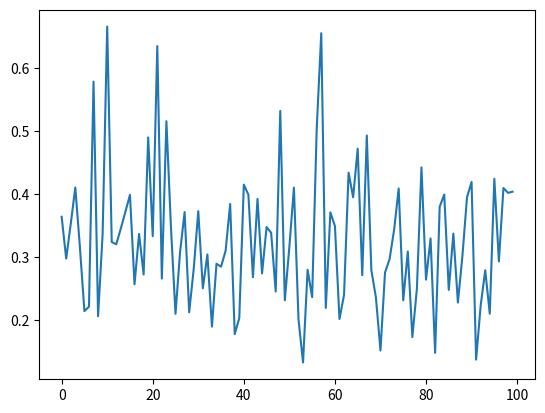

Reproduce this figure in Python.
import random
import matplotlib.pyplot as plt
  
  
# store the random numbers in a 
# list
nums = []
low = 10
high = 100
mode = 20
  
for i in range(100):
    temp = random.betavariate(5, 10)
    nums.append(temp)
      
# plotting a graph
plt.plot(nums)
plt.show()